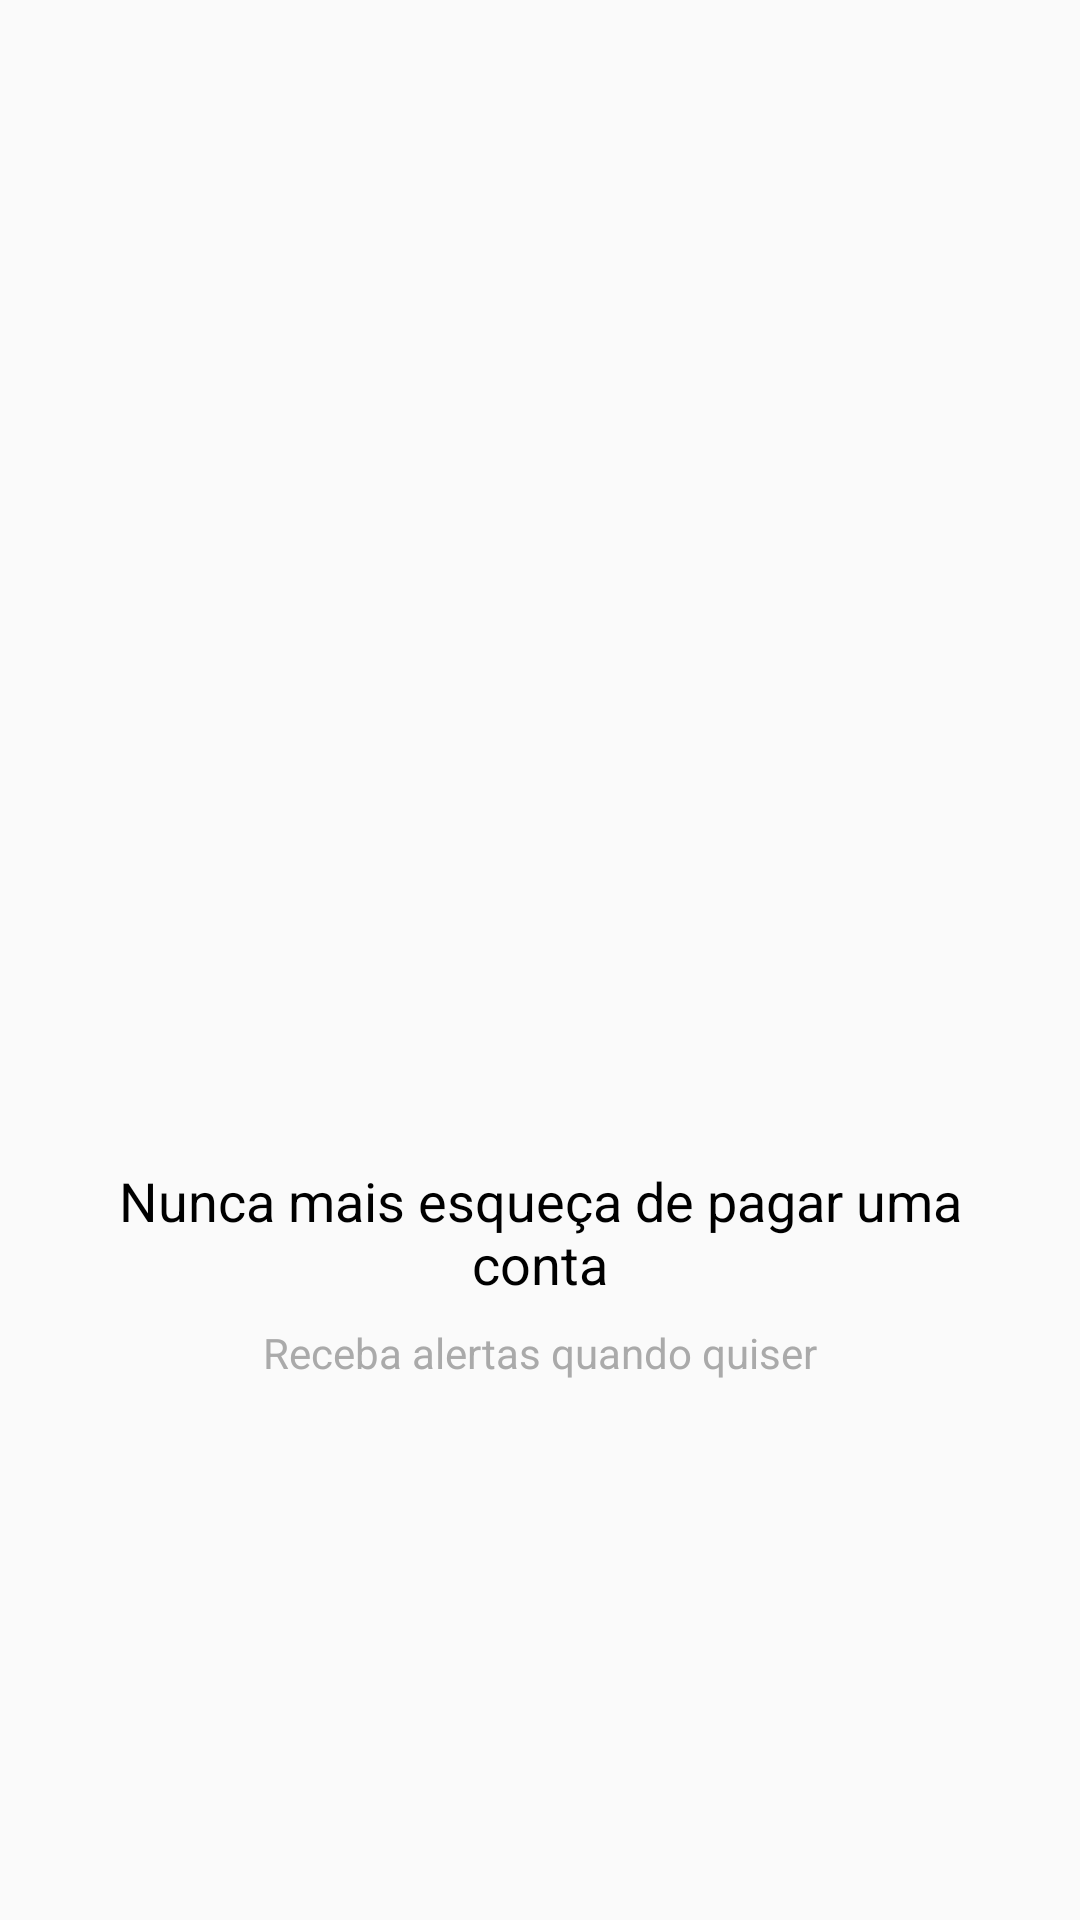

This screen was rendered from an Android layout file. Write that file and the resources it references.
<!-- AndroidManifest.xml: application theme AppTheme -->
<!-- res/layout/intro_3.xml -->
<?xml version="1.0" encoding="utf-8"?>
<android.support.constraint.ConstraintLayout xmlns:android="http://schemas.android.com/apk/res/android"
    xmlns:app="http://schemas.android.com/apk/res-auto"
    xmlns:tools="http://schemas.android.com/tools"
    android:layout_width="match_parent"
    android:layout_height="match_parent">

    <ImageView
        android:id="@+id/imageView"
        android:layout_width="200dp"
        android:layout_height="200dp"
        android:layout_marginStart="8dp"
        android:layout_marginLeft="8dp"
        android:layout_marginEnd="8dp"
        android:layout_marginRight="8dp"
        android:layout_marginBottom="8dp"
        app:layout_constraintBottom_toTopOf="@+id/textView"
        app:layout_constraintEnd_toEndOf="parent"
        app:layout_constraintStart_toStartOf="parent"
        app:layout_constraintTop_toTopOf="parent"
        app:layout_constraintVertical_chainStyle="packed"
        app:srcCompat="@drawable/tres" />

    <TextView
        android:id="@+id/textView"
        android:layout_width="0dp"
        android:layout_height="wrap_content"
        android:layout_marginStart="16dp"
        android:layout_marginLeft="16dp"
        android:layout_marginEnd="16dp"
        android:layout_marginRight="16dp"
        android:layout_marginBottom="8dp"
        android:gravity="center"
        android:text="@string/intro_3_text1"
        android:textSize="18sp"
        app:layout_constraintBottom_toTopOf="@+id/textView2"
        app:layout_constraintEnd_toEndOf="parent"
        app:layout_constraintStart_toStartOf="parent"
        app:layout_constraintTop_toBottomOf="@+id/imageView"
        android:textColor="@android:color/black"/>

    <TextView
        android:id="@+id/textView2"
        android:layout_width="0dp"
        android:layout_height="wrap_content"
        android:layout_marginStart="16dp"
        android:layout_marginLeft="16dp"
        android:layout_marginEnd="16dp"
        android:layout_marginRight="16dp"
        android:gravity="center"
        android:text="@string/intro_3_text2"
        android:textColor="@android:color/darker_gray"
        app:layout_constraintBottom_toBottomOf="parent"
        app:layout_constraintEnd_toEndOf="parent"
        app:layout_constraintStart_toStartOf="parent"
        app:layout_constraintTop_toBottomOf="@+id/textView" />

</android.support.constraint.ConstraintLayout>
<!-- resources referenced by this layout -->
<resources>
  <string name="intro_3_text1">Nunca mais esqueça de pagar uma conta</string>
  <string name="intro_3_text2">Receba alertas quando quiser</string>
  <style name="AppTheme" parent="Theme.AppCompat.Light.NoActionBar">
          
          <item name="colorPrimary">@color/colorPrimary</item>
          <item name="colorPrimaryDark">@color/colorPrimaryDark</item>
          <item name="colorAccent">@color/colorAccent</item>
      </style>
  <color name="colorPrimary">#008577</color>
  <color name="colorPrimaryDark">#00574B</color>
  <color name="colorAccent">#D81B60</color>
</resources>
